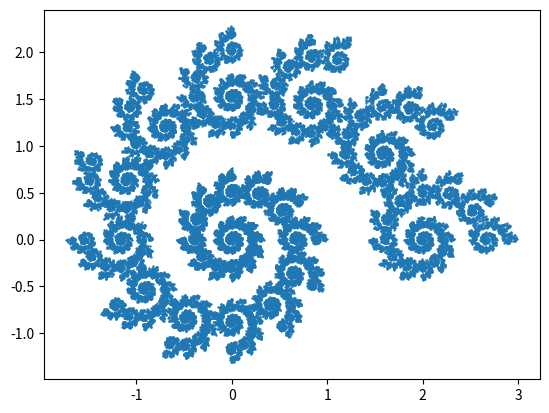

Write Python code to recreate this figure.
import numpy as np
import matplotlib.pyplot as plt
from random import *

a = 2
b = 1.19
phi = np.pi / 6

rads = list(reversed(np.arange(0, (8 * np.pi), 0.01)))
pts = []
x = []
y = []

for rad in rads:
    x.append(a * b ** -rad * np.cos(rad))
    y.append(a * b ** -rad * np.sin(rad))

pts.append(x)
pts.append(y)

po = [0,2]

def h1(x, y):
    return [x / 3 + 2, y / 3]


def h2(x, y):
    return [(x * np.cos(phi) - y * np.sin(phi)) * (b ** -phi),
            (x * np.sin(phi) + y * np.cos(phi)) * (b ** -phi)]

def HQ3(pts) :
    resX = []
    resY = []
    for p in range(0, len(pts[0])):
        resh1 = h1(pts[0][p], pts[1][p])
        resX.append(resh1[0])
        resY.append(resh1[1])
    for p in range(0, len(pts[0])):
        resh2 = h2(pts[0][p], pts[1][p])
        resX.append(resh2[0])
        resY.append(resh2[1])
    plt.show()
    return [resX, resY]


def H(pts) :
    resX = []
    resY = []
    if random() < 0.5:
        for p in range(0, len(pts[0])):
            resh1 = h1(pts[0][p], pts[1][p])
            resX.append(resh1[0])
            resY.append(resh1[1])
    else:
        for p in range(0, len(pts[0])):
            resh2 = h2(pts[0][p], pts[1][p])
            resX.append(resh2[0])
            resY.append(resh2[1])
    return [resX, resY]


def H4bis(pts) :
    resX = []
    resY = []
    if random() < 0.12:
        for p in range(0, len(pts[0])):
            resh1= h1(pts[0][p], pts[1][p])
            resX.append(resh1[0])
            resY.append(resh1[1])
    else:
        for p in range(0, len(pts[0])):
            resh2 = h2(pts[0][p], pts[1][p])
            resX.append(resh2[0])
            resY.append(resh2[1])
    return [resX, resY]

#fonction spirales qui renvoie la liste de points crées à chaque itération (soit 2 spirales reliées)
def spiralesQ3(pts, n):
    spirale_finale = [pts]
    for i in range(0, n):
        spirales_temp = []
        for s in spirale_finale:
            spirales_temp.append(HQ3(s))
        spirale_finale.clear()
        spirale_finale = spirales_temp
    for s in spirale_finale:
        plt.plot(s[0], s[1])
    plt.show()

#fonction spirales qui renvoie la liste de points crées à chaque itération (soit l'image par h1 soit l'image par h2)
def spiralesQ4(pts, n):
    spirale_finale = [pts]
    for i in range(0, n):
        spirales_temp = []
        for s in spirale_finale:
            spirales_temp.append(H(s))
        for s in spirales_temp:
            spirale_finale.append(s)
    for s in spirale_finale:
        plt.plot(s[0], s[1])
    plt.show()

def spiralesQ4bis(pts, n):
    spirale_finale = po
    print(spirale_finale)
    for i in range(0, n):
        print(i)
        spirales_tempX = []  #liste des abscisses
        spirales_tempY = []
        newP = H4bis(spirale_finale)
        spirales_tempX.append(newP[0])
        spirales_tempY.append(newP[1])
        print('spirale_tempX')
        print(spirales_tempX)
        print('spirale_tempY')
        print(spirales_tempY)
        for x in spirales_tempX :
            spirale_finale[0].append(x)
        for y in spirales_tempX :
            spirale_finale[0].append(y)
    for s in spirale_finale:
        plt.plot(s[0], s[1])
    plt.show()

def H1(pts) :
    resX = []
    resY = []
    for p in range(0, len(pts[0])):
        res = h1(pts[0][p], pts[1][p])
        resX.append(res[0])
        resY.append(res[1])
    return [resX, resY]


def H2(pts):
    resX = []
    resY = []
    for p in range(0, len(pts[0])):
        res = h2(pts[0][p], pts[1][p])
        resX.append(res[0])
        resY.append(res[1])
    return [resX, resY]


#fonction spirales qui effectue n fois h1 et m fois h2
def spirales(pts, n, m):
    spirale_finale = [pts]
    for i in range(0, n):
        spirales_m = []
        for s in spirale_finale:
            res1 = H1(s)
            temp = res1
            spirales_m.append(temp)
            for k in range(0, m):
                res2 = H2(temp)
                spirales_m.append(res2)
                temp = res2
        spirale_finale.clear()
        spirale_finale = spirales_m
    for s in spirale_finale:
        plt.plot(s[0], s[1])
    plt.show()




def spiralesQ4ter(P0,n):
    ptsToShow = [[],[]]
    newPts = [[], []]
    newPts[0].append(P0[0])
    newPts[1].append(P0[1])
    for i in range(0,n):
        res = H4bis(newPts)
        #efface de la liste des nouveaux points
        #les points dont on a déjà calculé l'image
        newPts[0].clear()
        newPts[1].clear()
        for p in range (0,len(res[0])):
            newPts[0].append(res[0][p])
            newPts[1].append(res[1][p])
            ptsToShow[0].append(res[0][p])
            ptsToShow[1].append(res[1][p])
    plt.scatter(ptsToShow[0],ptsToShow[1],s=0.5)
    plt.show()


spiralesQ4ter(po,50000)

